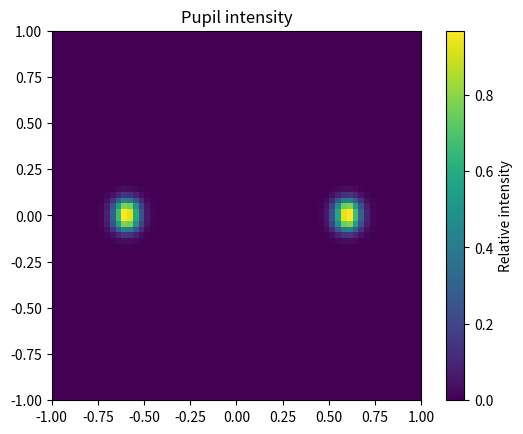

Here is the Python script that generated this plot:
import numpy as np
import matplotlib.pyplot as plt

def create_quadrant_source(quadrant_grid_size, numerical_aperture, wavelength_nm, illumination_type):
    max_spatial_frequency = numerical_aperture / wavelength_nm
    k_values = np.linspace(0, max_spatial_frequency, quadrant_grid_size)
    kx_grid, ky_grid = np.meshgrid(k_values, k_values)
    source_illumination = np.zeros_like(kx_grid)

    if illumination_type == "conventional":
        # small spot near origin
        spot_mask = (kx_grid**2 + ky_grid**2) < (0.05 * max_spatial_frequency)**2
        source_illumination[spot_mask] = 1.0

    elif illumination_type == "dipole_x":
        # two spots along kx axis
        spot_distance = 0.6 * max_spatial_frequency
        spot_sigma = 0.05 * max_spatial_frequency
        source_illumination += np.exp(
            -((kx_grid - spot_distance)**2 + ky_grid**2) / (2 * spot_sigma**2)
        )

    else:
        raise ValueError(f"Unknown illumination_type: {illumination_type}")

    return source_illumination, kx_grid, ky_grid


def quadrant_to_full(quadrant_illumination):
    # Mirror quadrant to full 4-fold symmetric pupil
    top_half = np.concatenate([quadrant_illumination[:, ::-1], quadrant_illumination], axis=1)
    full_pupil = np.concatenate([top_half[::-1, :], top_half], axis=0)
    return full_pupil


def visualize_pupil(full_illumination):
    plt.imshow(full_illumination, extent=(-1, 1, -1, 1), origin='lower')
    plt.title("Pupil intensity")
    plt.colorbar(label="Relative intensity")
    plt.show()


def get_source_grid(config):
    illumination_grid_size = config.get("illumination_grid_size", 33)
    numerical_aperture = config.get("numerical_aperture", 1.35)
    wavelength_nm = config.get("wavelength_nm", 193)
    illumination_type = config.get("illumination_type", "conventional")

    quadrant_grid_size = illumination_grid_size // 2
    quadrant_source, kx_quadrant, ky_quadrant = create_quadrant_source(
        quadrant_grid_size, numerical_aperture, wavelength_nm, illumination_type
    )

    full_illumination = quadrant_to_full(quadrant_source)
    return full_illumination


if __name__ == "__main__":
    config = {
        "illumination_grid_size": 65,
        "numerical_aperture": 1.35,
        "wavelength_nm": 193,
        "illumination_type": "dipole_x"
    }

    full_source_illumination = get_source_grid(config)
    visualize_pupil(full_source_illumination)
